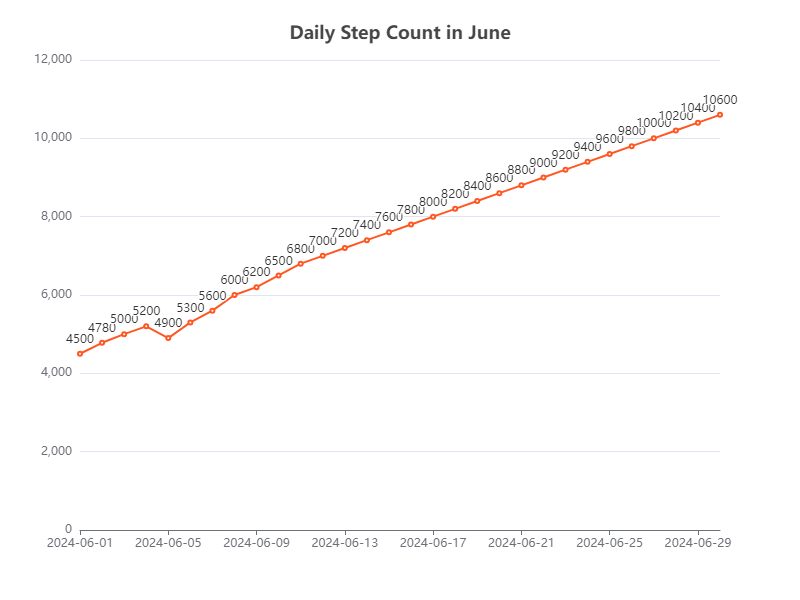

The file beside this chart, header and first rows:
Date, Steps
2024-06-01, 4500
2024-06-02, 4780
2024-06-03, 5000
2024-06-04, 5200
2024-06-05, 4900
2024-06-06, 5300
2024-06-07, 5600
2024-06-08, 6000
2024-06-09, 6200
2024-06-10, 6500
2024-06-11, 6800
2024-06-12, 7000
2024-06-13, 7200
2024-06-14, 7400
2024-06-15, 7600
2024-06-16, 7800
2024-06-17, 8000
2024-06-18, 8200
2024-06-19, 8400
2024-06-20, 8600
2024-06-21, 8800
2024-06-22, 9000
2024-06-23, 9200
2024-06-24, 9400
2024-06-25, 9600
2024-06-26, 9800
2024-06-27, 10000
2024-06-28, 10200
2024-06-29, 10400
2024-06-30, 10600
